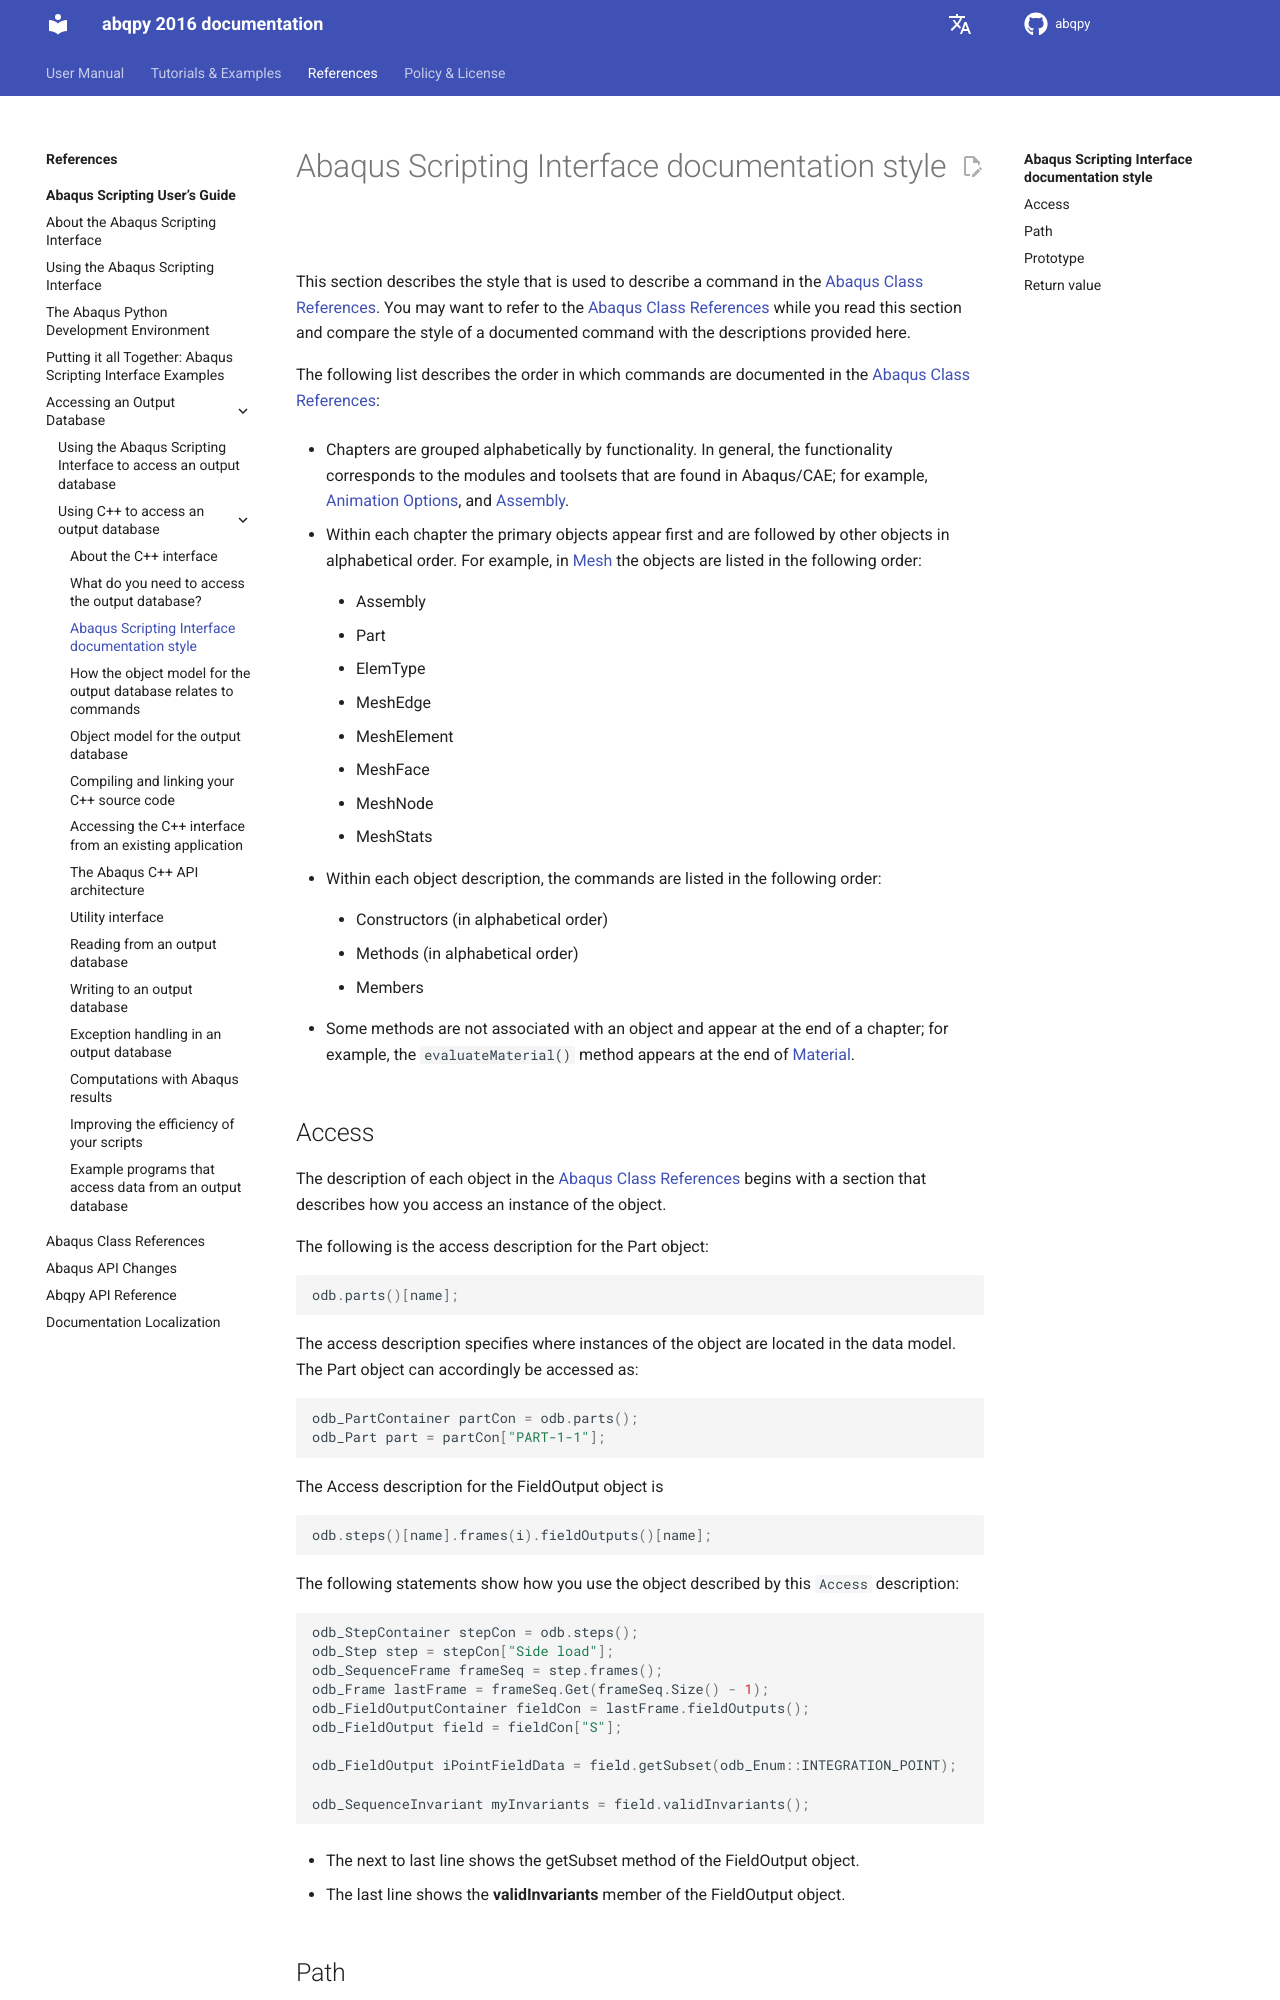

repository: haiiliin/abqpy · page: en/2016/user/output/cpp/style.html · generator: sphinx

# Abaqus Scripting Interface documentation style

This section describes the style that is used to describe a command in the {doc}`/reference/index`. You may want to refer to the {doc}`/reference/index` while you read this section and compare the style of a documented command with the descriptions provided here.

The following list describes the order in which commands are documented in the {doc}`/reference/index`:

- Chapters are grouped alphabetically by functionality. In general, the functionality corresponds to the modules and toolsets that are found in Abaqus/CAE; for example, {doc}`/reference/session/animation`, and {doc}`/reference/mdb/model/part_assembly/assembly`.

- Within each chapter the primary objects appear first and are followed by other objects in alphabetical order. For example, in {doc}`/reference/mdb/model/mesh` the objects are listed in the following order:
  - Assembly
  - Part
  - ElemType
  - MeshEdge
  - MeshElement
  - MeshFace
  - MeshNode
  - MeshStats

- Within each object description, the commands are listed in the following order:
  - Constructors (in alphabetical order)
  - Methods (in alphabetical order)
  - Members

- Some methods are not associated with an object and appear at the end of a chapter; for example, the {py:meth}`~abaqus.Material.evaluateMaterial` method appears at the end of {doc}`/reference/mdb/model/material`.

## Access

The description of each object in the {doc}`/reference/index` begins with a section that describes how you access an instance of the object.

The following is the access description for the Part object:

```c++
odb.parts()[name];
```

The access description specifies where instances of the object are located in the data model. The Part object can accordingly be accessed as:

```c++
odb_PartContainer partCon = odb.parts();
odb_Part part = partCon["PART-1-1"];
```

The Access description for the FieldOutput object is

```c++
odb.steps()[name].frames(i).fieldOutputs()[name];
```

The following statements show how you use the object described by this `Access` description:

```c++
odb_StepContainer stepCon = odb.steps();
odb_Step step = stepCon["Side load"];
odb_SequenceFrame frameSeq = step.frames();
odb_Frame lastFrame = frameSeq.Get(frameSeq.Size() - 1);
odb_FieldOutputContainer fieldCon = lastFrame.fieldOutputs();
odb_FieldOutput field = fieldCon["S"];

odb_FieldOutput iPointFieldData = field.getSubset(odb_Enum::INTEGRATION_POINT);

odb_SequenceInvariant myInvariants = field.validInvariants();
```

- The next to last line shows the getSubset method of the FieldOutput object.
- The last line shows the **validInvariants** member of the FieldOutput object.
